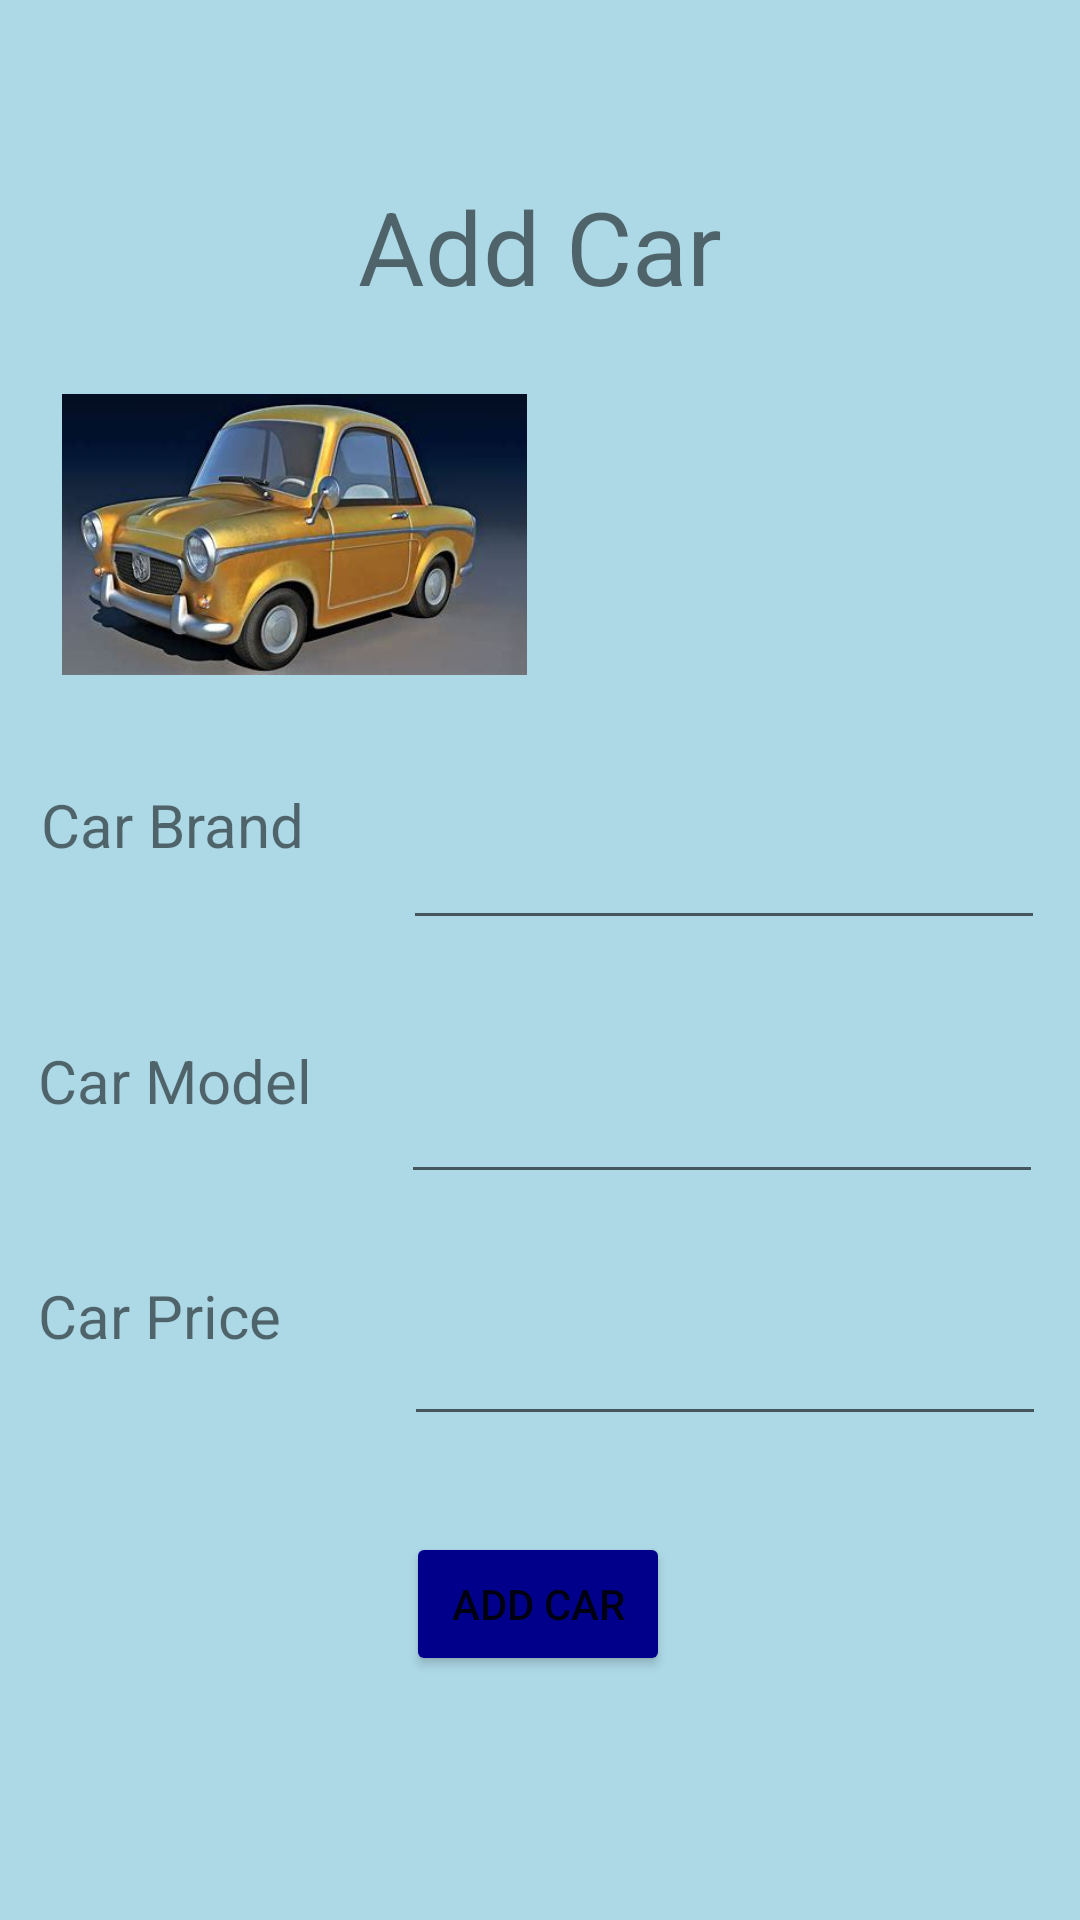

This screen was rendered from an Android layout file. Write that file and the resources it references.
<!-- AndroidManifest.xml: application theme Theme.Assessment_4662588 -->
<!-- res/layout/activity_add_car.xml -->
<?xml version="1.0" encoding="utf-8"?>
<androidx.constraintlayout.widget.ConstraintLayout xmlns:android="http://schemas.android.com/apk/res/android"
    xmlns:app="http://schemas.android.com/apk/res-auto"
    xmlns:tools="http://schemas.android.com/tools"
    android:layout_width="match_parent"
    android:layout_height="match_parent"
    android:background="@color/light_blue"
    tools:context=".AddCar">

    <TextView
        android:id="@+id/add_car_header"
        android:layout_width="wrap_content"
        android:layout_height="wrap_content"
        android:text="Add Car"
        android:textSize="34sp"
        app:layout_constraintBottom_toBottomOf="parent"
        app:layout_constraintEnd_toEndOf="parent"
        app:layout_constraintStart_toStartOf="parent"
        app:layout_constraintTop_toTopOf="parent"
        app:layout_constraintVertical_bias="0.1" />

    <TextView
        android:id="@+id/add_car_brand_lbl"
        android:layout_width="109dp"
        android:layout_height="34dp"
        android:text="Car Brand"
        android:textSize="20sp"
        app:layout_constraintBottom_toBottomOf="parent"
        app:layout_constraintEnd_toStartOf="@+id/car_brand"
        app:layout_constraintHorizontal_bias="0.534"
        app:layout_constraintStart_toStartOf="parent"
        app:layout_constraintTop_toTopOf="parent"
        app:layout_constraintVertical_bias="0.431" />

    <TextView
        android:id="@+id/add_car_model_lbl"
        android:layout_width="109dp"
        android:layout_height="34dp"
        android:layout_marginTop="32dp"
        android:text="Car Model"
        android:textSize="20sp"
        app:layout_constraintBottom_toBottomOf="parent"
        app:layout_constraintEnd_toStartOf="@+id/car_model"
        app:layout_constraintHorizontal_bias="0.513"
        app:layout_constraintStart_toStartOf="parent"
        app:layout_constraintTop_toBottomOf="@+id/add_car_brand_lbl"
        app:layout_constraintVertical_bias="0.069" />

    <TextView
        android:id="@+id/add_car_price_lbl"
        android:layout_width="109dp"
        android:layout_height="34dp"
        android:text="Car Price"
        android:textSize="20sp"
        app:layout_constraintBottom_toBottomOf="parent"
        app:layout_constraintEnd_toStartOf="@+id/car_price"
        app:layout_constraintHorizontal_bias="0.493"
        app:layout_constraintStart_toStartOf="parent"
        app:layout_constraintTop_toBottomOf="@+id/add_car_model_lbl"
        app:layout_constraintVertical_bias="0.197" />

    <EditText
        android:id="@+id/car_brand"
        android:layout_width="214dp"
        android:layout_height="62dp"
        android:ems="10"
        android:inputType="textPersonName"
        app:layout_constraintBottom_toBottomOf="parent"
        app:layout_constraintEnd_toEndOf="parent"
        app:layout_constraintHorizontal_bias="0.92"
        app:layout_constraintStart_toStartOf="parent"
        app:layout_constraintTop_toBottomOf="@+id/add_car_header"
        app:layout_constraintVertical_bias="0.31"
        tools:text="Car Brand" />

    <EditText
        android:id="@+id/car_model"
        android:layout_width="214dp"
        android:layout_height="62dp"
        android:backgroundTintMode="src_in"
        android:ems="10"
        android:inputType="textPersonName"
        app:layout_constraintBottom_toBottomOf="parent"
        app:layout_constraintEnd_toEndOf="parent"
        app:layout_constraintHorizontal_bias="0.915"
        app:layout_constraintStart_toStartOf="parent"
        app:layout_constraintTop_toBottomOf="@+id/car_brand"
        app:layout_constraintVertical_bias="0.086"
        tools:text="Car Model" />

    <EditText
        android:id="@+id/car_price"
        android:layout_width="214dp"
        android:layout_height="62dp"
        android:ems="10"
        android:inputType="textPersonName"
        app:layout_constraintBottom_toBottomOf="parent"
        app:layout_constraintEnd_toEndOf="parent"
        app:layout_constraintHorizontal_bias="0.923"
        app:layout_constraintStart_toStartOf="parent"
        app:layout_constraintTop_toBottomOf="@+id/car_model"
        app:layout_constraintVertical_bias="0.103"
        tools:text="Car Price" />

    <ImageView
        android:id="@+id/logo"
        android:layout_width="155dp"
        android:layout_height="97dp"
        app:layout_constraintBottom_toBottomOf="parent"
        app:layout_constraintEnd_toEndOf="parent"
        app:layout_constraintHorizontal_bias="0.101"
        app:layout_constraintStart_toStartOf="parent"
        app:layout_constraintTop_toTopOf="parent"
        app:layout_constraintVertical_bias="0.239"
        app:srcCompat="@drawable/car" />

    <Button
        android:id="@+id/action_create"
        android:layout_width="wrap_content"
        android:layout_height="wrap_content"
        android:backgroundTint="@color/dark_blue"
        android:text="ADD CAR"
        app:layout_constraintBottom_toBottomOf="parent"
        app:layout_constraintEnd_toEndOf="parent"
        app:layout_constraintHorizontal_bias="0.498"
        app:layout_constraintStart_toStartOf="parent"
        app:layout_constraintTop_toBottomOf="@+id/car_price"
        app:layout_constraintVertical_bias="0.283" />

</androidx.constraintlayout.widget.ConstraintLayout>
<!-- resources referenced by this layout -->
<resources>
  <color name="dark_blue">#00008B</color>
  <color name="light_blue">#ADD8E6</color>
  <!-- drawable car: jpg bitmap (drawable, 17083 bytes) -->
  <style name="Theme.Assessment_4662588" parent="Theme.MaterialComponents.DayNight.DarkActionBar">
          
          <item name="colorPrimary">@color/purple_500</item>
          <item name="colorPrimaryVariant">@color/purple_700</item>
          <item name="colorOnPrimary">@color/white</item>
          
          <item name="colorSecondary">@color/teal_200</item>
          <item name="colorSecondaryVariant">@color/teal_700</item>
          <item name="colorOnSecondary">@color/black</item>
          
          <item name="android:statusBarColor" tools:targetApi="l">?attr/colorPrimaryVariant</item>
          
      </style>
  <color name="purple_500">#FF6200EE</color>
  <color name="purple_700">#FF3700B3</color>
  <color name="white">#FFFFFFFF</color>
  <color name="teal_200">#FF03DAC5</color>
  <color name="teal_700">#FF018786</color>
  <color name="black">#FF000000</color>
</resources>
